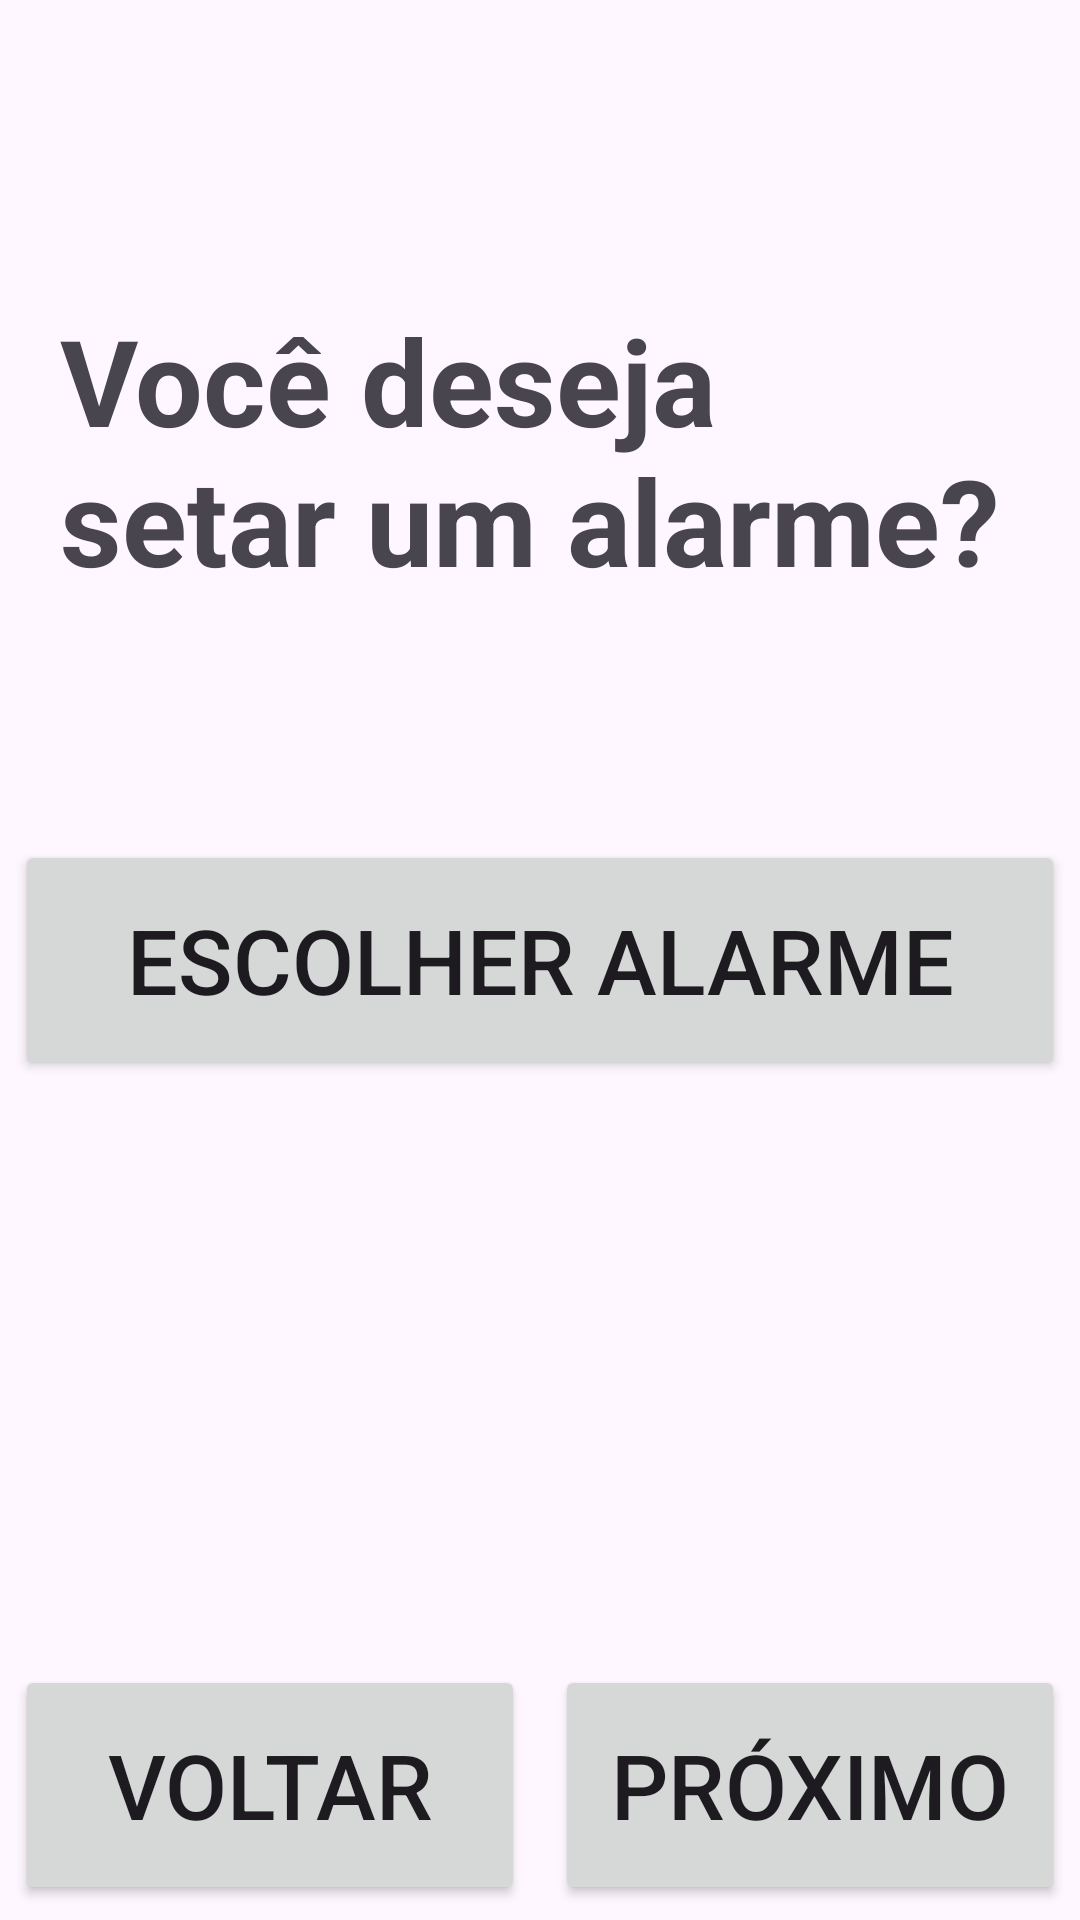

Android layout source for this screen:
<!-- AndroidManifest.xml: application theme Theme.Lembretio -->
<!-- res/layout/fragment_event_alarm.xml -->
<?xml version="1.0" encoding="utf-8"?>
<androidx.constraintlayout.widget.ConstraintLayout xmlns:android="http://schemas.android.com/apk/res/android"
    xmlns:app="http://schemas.android.com/apk/res-auto"
    xmlns:tools="http://schemas.android.com/tools"
    android:layout_width="match_parent"
    android:layout_height="match_parent"
    android:layout_alignParentBottom="false"
    android:orientation="vertical"
    tools:context=".addeventfragments.EventAlarm">

    <Button
        android:id="@+id/btn_title_prev"
        android:layout_width="0dp"
        android:layout_height="80dp"
        android:layout_margin="5dp"
        android:enabled="true"
        android:text="Voltar"
        android:textSize="30dp"
        app:cornerRadius="10dp"
        app:layout_constraintBottom_toBottomOf="parent"
        app:layout_constraintEnd_toStartOf="@id/btn_title_next"
        app:layout_constraintStart_toStartOf="parent" />

    <Button
        android:id="@+id/btn_title_next"
        android:layout_width="0dp"
        android:layout_height="80dp"
        android:layout_margin="5dp"
        android:text="Próximo"
        android:textSize="30dp"
        app:cornerRadius="10dp"
        app:layout_constraintBottom_toBottomOf="parent"
        app:layout_constraintEnd_toEndOf="parent"
        app:layout_constraintStart_toEndOf="@id/btn_title_prev" />

    <TextView
        android:id="@+id/event_title_text"
        android:layout_width="0dp"
        android:layout_height="wrap_content"
        android:layout_marginStart="20dp"
        android:layout_marginTop="20dp"
        android:layout_marginEnd="20dp"
        android:text="Você deseja setar um alarme?"
        android:textSize="40sp"
        android:textStyle="bold"
        app:layout_constraintBottom_toTopOf="@id/btn_alarm"
        app:layout_constraintEnd_toEndOf="parent"
        app:layout_constraintStart_toStartOf="parent"
        app:layout_constraintTop_toTopOf="parent"
        app:layout_constraintVertical_chainStyle="packed" />

    <Button
        android:id="@+id/btn_alarm"
        android:layout_width="0dp"
        android:layout_height="80dp"
        android:layout_margin="5dp"
        android:text="Escolher alarme"
        android:textSize="30dp"
        app:cornerRadius="10dp"
        app:layout_constraintBottom_toBottomOf="parent"
        app:layout_constraintEnd_toEndOf="parent"
        app:layout_constraintStart_toStartOf="parent"
        app:layout_constraintTop_toTopOf="parent" />

    <TextView
        android:id="@+id/tv_alarm"
        android:layout_width="wrap_content"
        android:layout_height="wrap_content"
        android:layout_marginTop="105dp"
        android:text=""
        android:textSize="30sp"
        app:layout_constraintEnd_toEndOf="parent"
        app:layout_constraintStart_toStartOf="parent"
        app:layout_constraintTop_toTopOf="@+id/btn_alarm" />


</androidx.constraintlayout.widget.ConstraintLayout>
<!-- resources referenced by this layout -->
<resources>
  <style name="Theme.Lembretio" parent="Base.Theme.Lembretio" />
  <style name="Base.Theme.Lembretio" parent="Theme.Material3.DayNight.NoActionBar">
          
          
      </style>
</resources>
